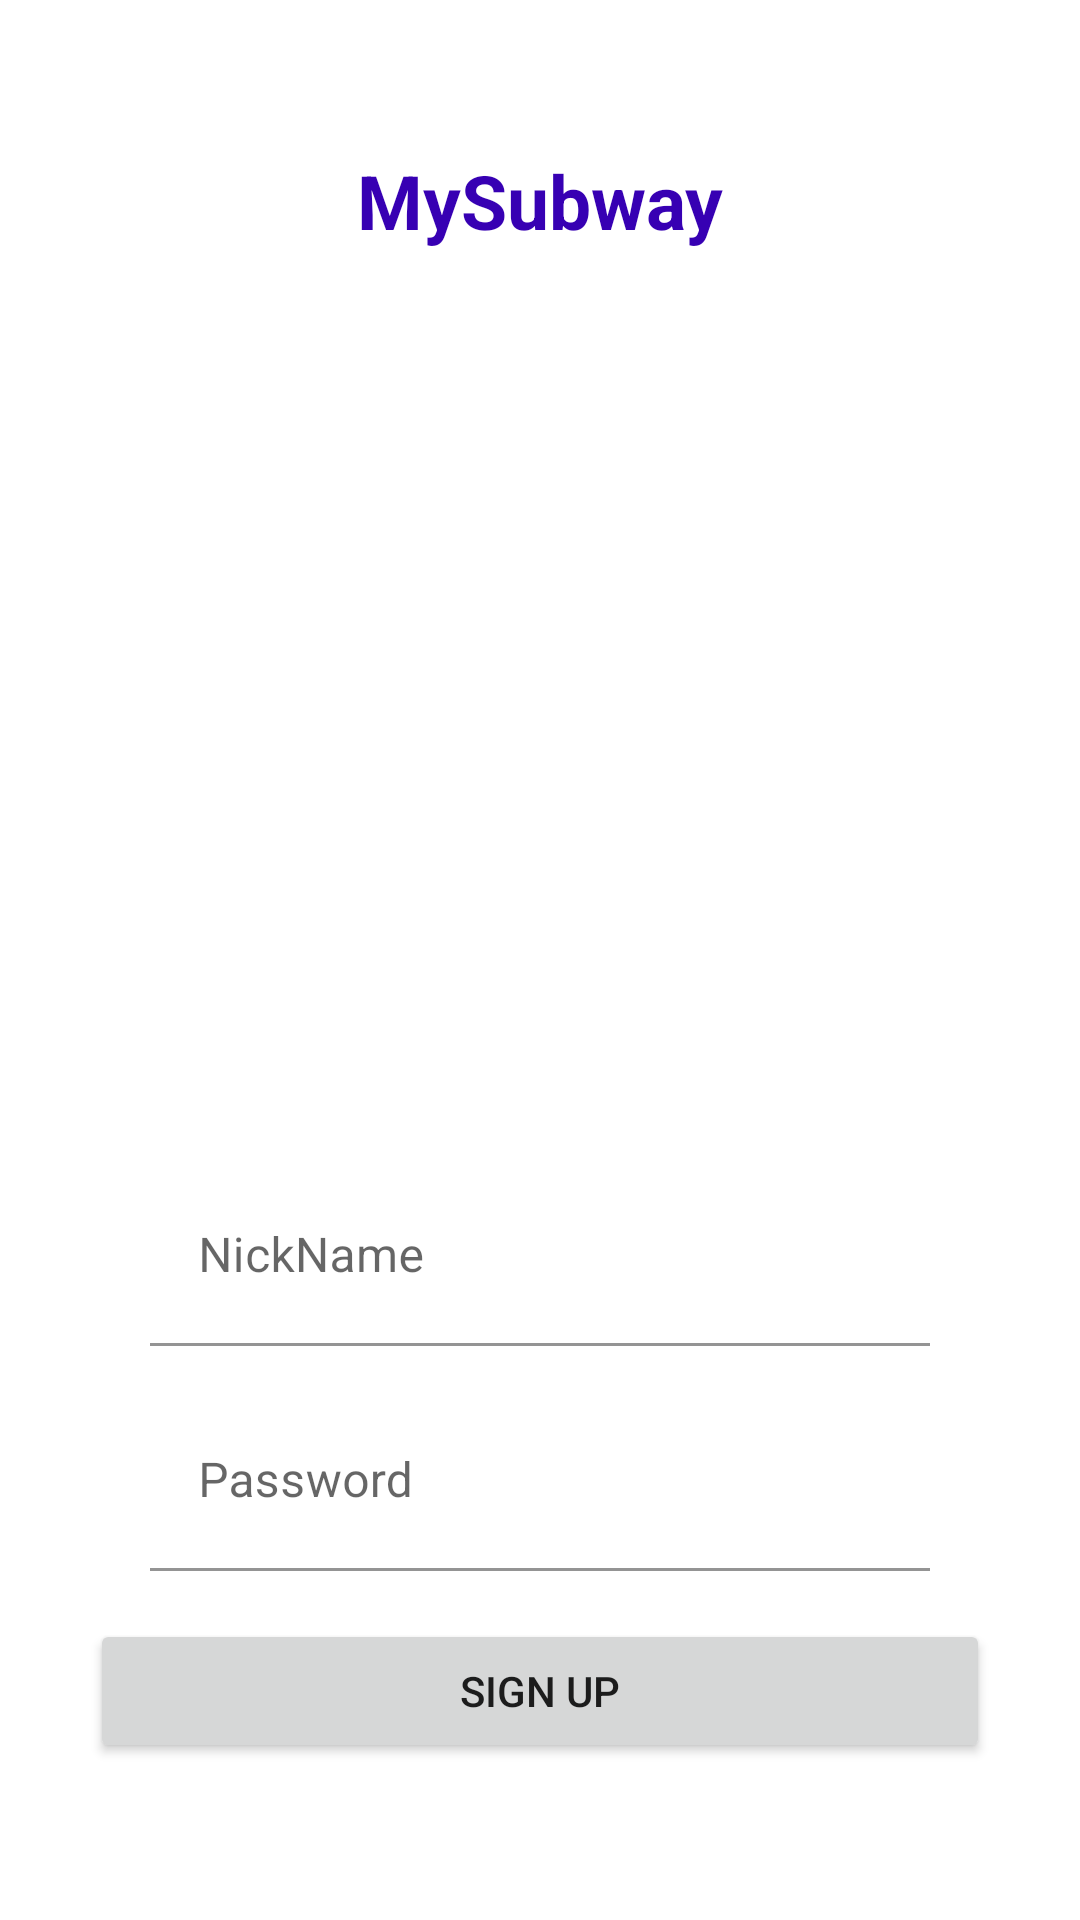

The Android layout XML behind this screen, and the referenced resources:
<!-- AndroidManifest.xml: application theme Theme.MySubway -->
<!-- res/layout/activity_signup.xml -->
<?xml version="1.0" encoding="utf-8"?>
<LinearLayout xmlns:android="http://schemas.android.com/apk/res/android"
    xmlns:app="http://schemas.android.com/apk/res-auto"
    xmlns:tools="http://schemas.android.com/tools"
    android:layout_width="match_parent"
    android:layout_height="match_parent"
    android:orientation="vertical"
    android:paddingLeft="30dp"
    android:paddingRight="30dp"
   >

    <TextView
        android:id="@+id/textView"
        android:layout_width="match_parent"
        android:layout_height="wrap_content"
        android:text="MySubway"
        android:textColor="@color/purple_700"
        android:textSize="25dp"
        android:gravity="center"
        android:textStyle="bold"
        android:layout_marginTop="50dp"
        />

    <ImageView
        android:layout_width="wrap_content"
        android:layout_height="120dp"
        android:layout_marginTop="90dp"
        android:layout_marginBottom="65dp"
        android:background="@null"
        android:gravity="center"

        android:src="@drawable/welcome" />



    <com.google.android.material.textfield.TextInputLayout
        android:layout_width="match_parent"
        android:layout_height="wrap_content"
        android:paddingLeft="20dp"
        android:paddingRight="20dp"
        >
        <com.google.android.material.textfield.TextInputEditText
            android:id="@+id/textinputedittext_NickName_signup"
            android:layout_width="match_parent"
            android:layout_height="60dp"
            android:hint="NickName"
            android:layout_marginBottom="15dp"
            android:layout_marginTop="30dp"
            android:background="@color/white"
            />
        ></com.google.android.material.textfield.TextInputLayout>

    <com.google.android.material.textfield.TextInputLayout
        android:layout_width="match_parent"
        android:layout_height="wrap_content"
        android:paddingLeft="20dp"
        android:paddingRight="20dp"
        >
        <com.google.android.material.textfield.TextInputEditText
            android:layout_width="match_parent"
            android:layout_height="60dp"
            android:hint="Password"
            android:id="@+id/textinputedittext_password_signup"
            android:layout_marginBottom="16dp"
            android:background="@color/white"
            />
        ></com.google.android.material.textfield.TextInputLayout>

    <Button
        android:id="@+id/button_signup"
        android:layout_width="match_parent"
        android:layout_height="wrap_content"
        android:text="Sign up"
        />


</LinearLayout>
<!-- resources referenced by this layout -->
<resources>
  <style name="Theme.MySubway" parent="Theme.MaterialComponents.DayNight.DarkActionBar">
          
          <item name="colorPrimary">@color/purple_500</item>
          <item name="colorPrimaryVariant">@color/purple_700</item>
          <item name="colorOnPrimary">@color/white</item>
          
          <item name="colorSecondary">@color/teal_200</item>
          <item name="colorSecondaryVariant">@color/teal_700</item>
          <item name="colorOnSecondary">@color/black</item>
          
          <item name="android:statusBarColor" tools:targetApi="l">?attr/colorPrimaryVariant</item>
          
      </style>
  <!-- not gathered from this repository: default colours our renderer supplied (Android Studio template values) -->
  <color name="purple_500">#FF6200EE</color>
  <color name="purple_700">#FF3700B3</color>
  <color name="teal_200">#FF03DAC5</color>
  <color name="teal_700">#FF018786</color>
  <color name="black">#FF000000</color>
  <color name="white">#FFFFFFFF</color>
</resources>
